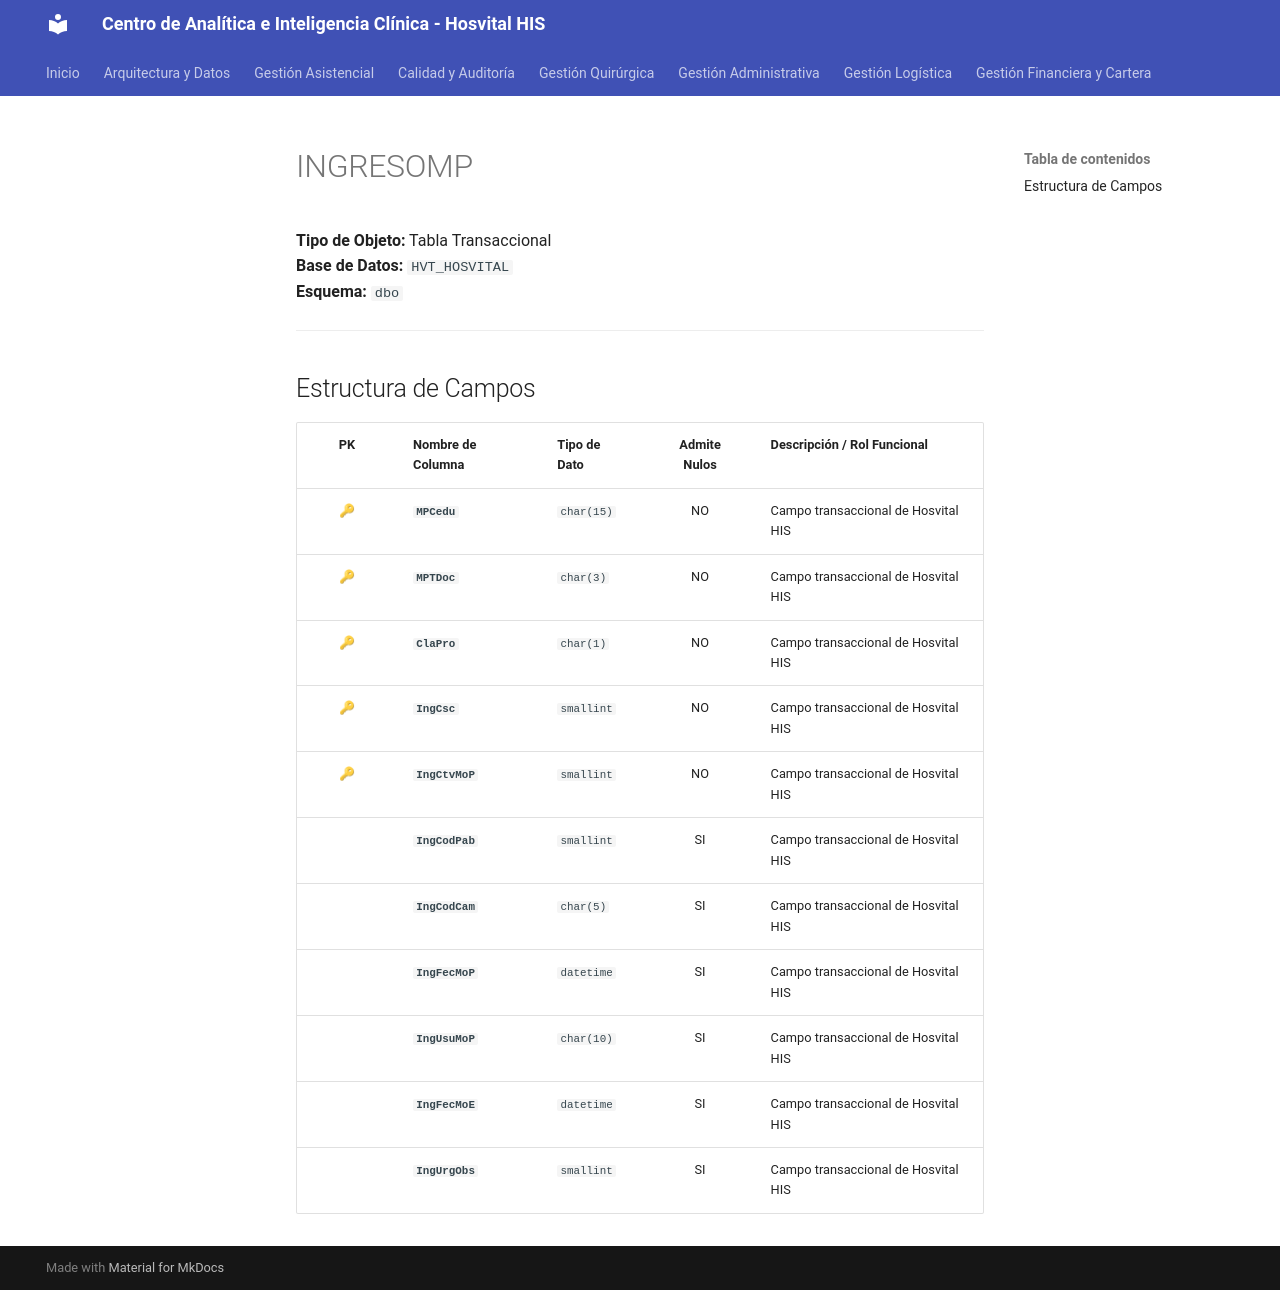

repository: SoporteSaludtech/superset-docs · page: diccionario-general/INGRESOMP/index.html · generator: mkdocs

# INGRESOMP

**Tipo de Objeto:** Tabla Transaccional  
**Base de Datos:** `HVT_HOSVITAL`  
**Esquema:** `dbo`

---

## Estructura de Campos

| PK | Nombre de Columna | Tipo de Dato | Admite Nulos | Descripción / Rol Funcional |
| :-: | :--- | :--- | :-: | :--- |
| 🔑 | **`MPCedu`** | `char(15)` | NO | Campo transaccional de Hosvital HIS |
| 🔑 | **`MPTDoc`** | `char(3)` | NO | Campo transaccional de Hosvital HIS |
| 🔑 | **`ClaPro`** | `char(1)` | NO | Campo transaccional de Hosvital HIS |
| 🔑 | **`IngCsc`** | `smallint` | NO | Campo transaccional de Hosvital HIS |
| 🔑 | **`IngCtvMoP`** | `smallint` | NO | Campo transaccional de Hosvital HIS |
|  | **`IngCodPab`** | `smallint` | SI | Campo transaccional de Hosvital HIS |
|  | **`IngCodCam`** | `char(5)` | SI | Campo transaccional de Hosvital HIS |
|  | **`IngFecMoP`** | `datetime` | SI | Campo transaccional de Hosvital HIS |
|  | **`IngUsuMoP`** | `char(10)` | SI | Campo transaccional de Hosvital HIS |
|  | **`IngFecMoE`** | `datetime` | SI | Campo transaccional de Hosvital HIS |
|  | **`IngUrgObs`** | `smallint` | SI | Campo transaccional de Hosvital HIS |
